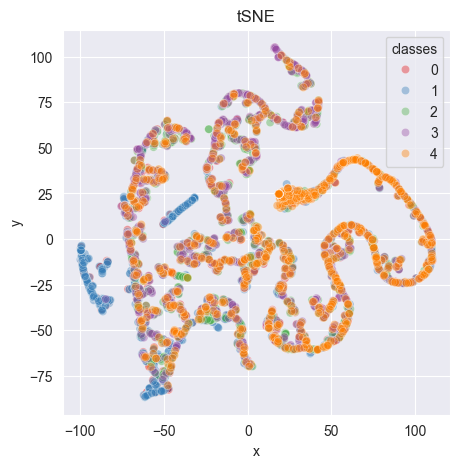

The file beside this chart, header and first rows:
-86.82408, -34.249817
76.51, -10.5
12.16, -3.159
-45.13, -65.19
50.07, -20.54
33.56, 20.55
38.34, 22.6
11.93, -2.746
-60.24, -65.79
-94.35, -20.91
46.25, -3.387
-65.09, -37.68
108.5, 2.834
-63.89, -52.23
24.23, -34.5
-21.11, -33.89
48.2, -57.36
26.5, 19.71
-4.302, 0.6621
36.66, 68.76
51.07, 2.617
107.1, -16.92
51.05, -50.11
49.96, -17.06
52.9, 37.55
-1.971, -26.12
-64.53, -27.41
-50.49, 8.158
-52.01, -83.64
80.88, 34.37
17.99, -57.04
-63.15, 0.8788
-65.77, -36.19
-32.52, 21.91
71.51, 40.9
46.17, -8.697
75.42, -5.367
-65.62, 48.79
-4.202, -0.2819
54.84, -32.26
18.63, 24.7
-99.65, -5.082
90.3, -16.71
51.24, -49.66
-57.77, -81.36
-84.76, -36.67
-45.21, -18.17
51.8, -20.1
-67.58, -8.129
-48.74, 9.208
-56.79, -70.73
29.47, 65.72
42.7, -40.26
46.52, 29.93
19.09, -46.02
-16.35, 51.39
-96.78, -21.45
-18.96, -14.5
-62.46, 49.7
73.57, 0.008392
106.9, 5.702
... 4,939 more rows
